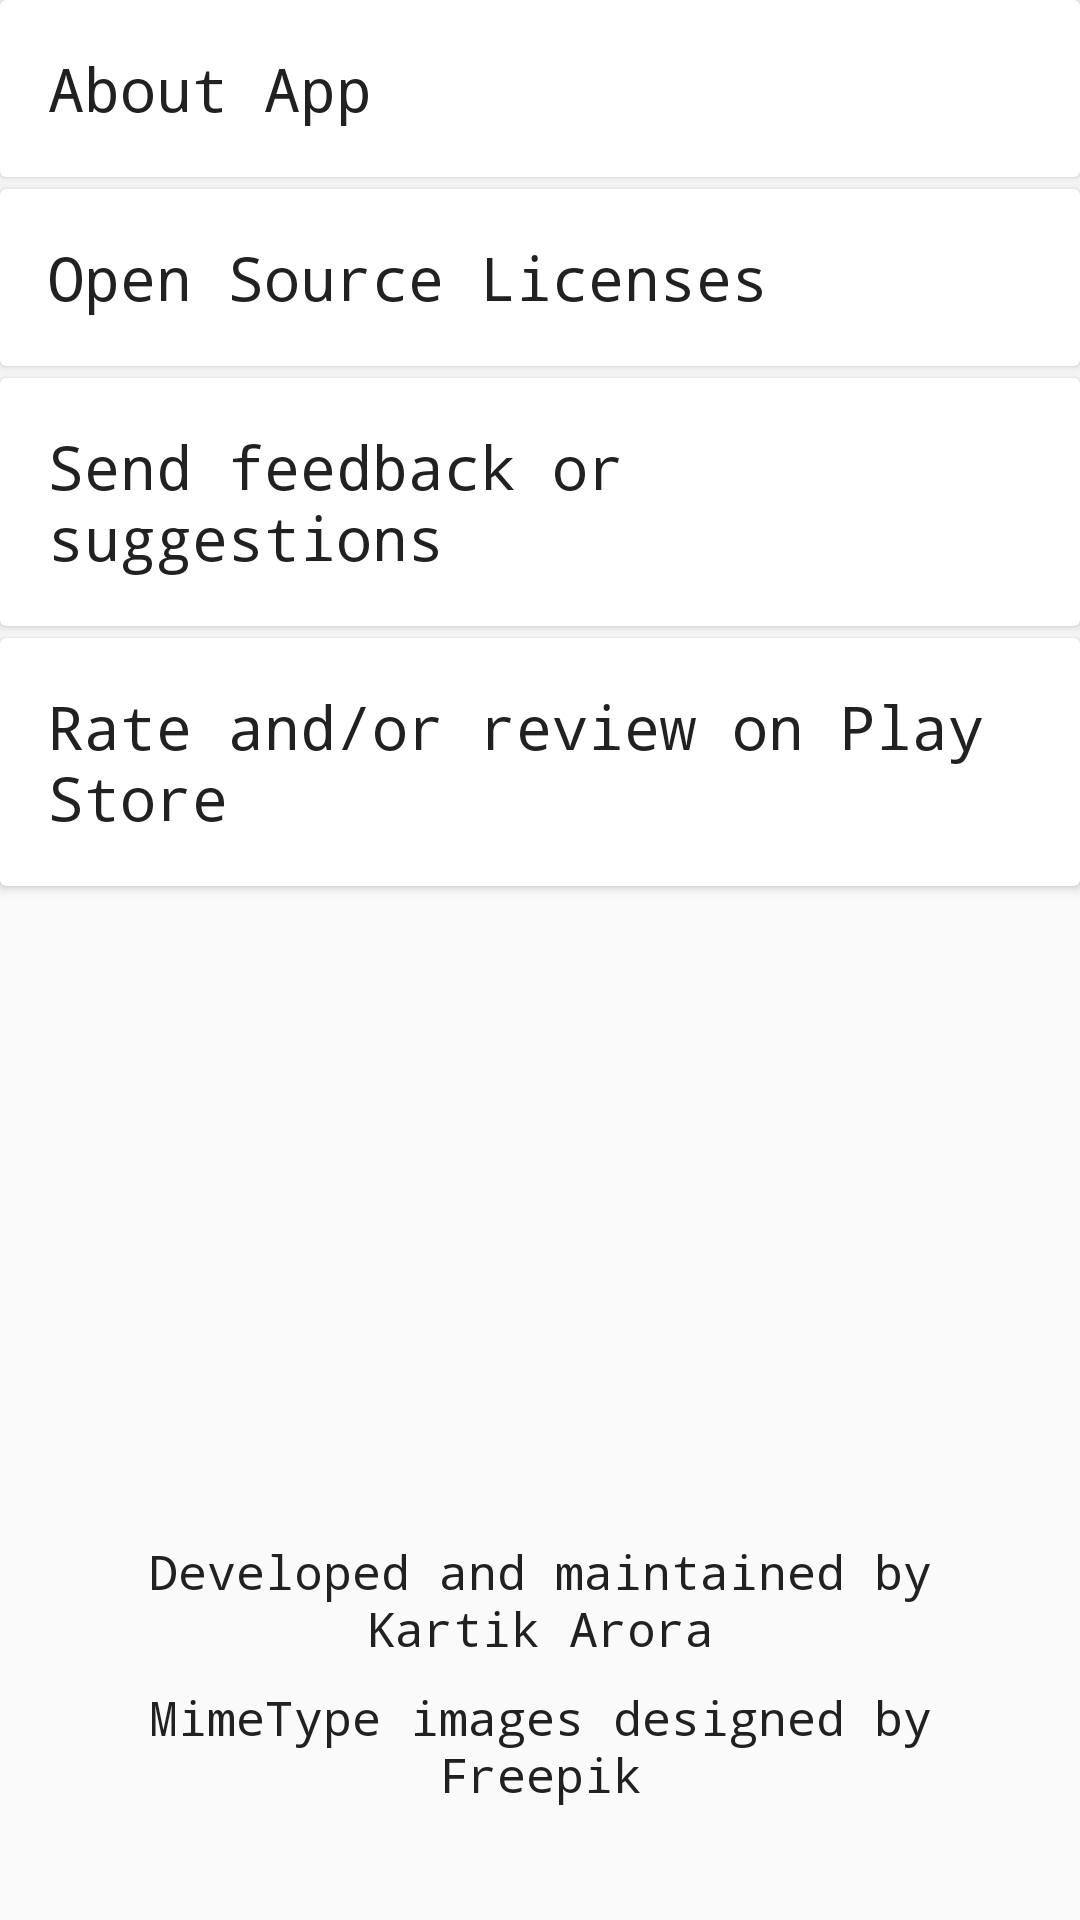

Produce the Android XML layout that renders to this screen, including the resource entries it uses.
<!-- AndroidManifest.xml: application theme AppTheme -->
<!-- res/layout/activity_about.xml -->
<?xml version="1.0" encoding="utf-8"?>
<RelativeLayout xmlns:android="http://schemas.android.com/apk/res/android"
    android:layout_width="match_parent"
    android:layout_height="match_parent"
    android:orientation="vertical">

    <LinearLayout
        android:layout_width="match_parent"
        android:layout_height="wrap_content"
        android:layout_alignParentTop="true"
        android:orientation="vertical">

        <androidx.cardview.widget.CardView
            android:id="@+id/about_card"
            android:layout_width="match_parent"
            android:layout_height="wrap_content">

            <TextView
                android:layout_width="match_parent"
                android:layout_height="wrap_content"
                android:padding="@dimen/activity_horizontal_margin"
                android:text="@string/about_app"
                android:textColor="@color/primary_text"
                android:textSize="20sp" />
        </androidx.cardview.widget.CardView>

        <View
            android:layout_width="match_parent"
            android:layout_height="4dp"
            android:background="@android:color/transparent" />

        <androidx.cardview.widget.CardView
            android:id="@+id/open_source_licenses_card"
            android:layout_width="match_parent"
            android:layout_height="wrap_content">

            <TextView
                android:layout_width="match_parent"
                android:layout_height="wrap_content"
                android:padding="@dimen/activity_horizontal_margin"
                android:text="@string/open_source_licenses"
                android:textColor="@color/primary_text"
                android:textSize="20sp" />

        </androidx.cardview.widget.CardView>

        <View
            android:layout_width="match_parent"
            android:layout_height="4dp"
            android:background="@android:color/transparent" />

        <androidx.cardview.widget.CardView
            android:id="@+id/feedback_card"
            android:layout_width="match_parent"
            android:layout_height="wrap_content">

            <TextView
                android:layout_width="match_parent"
                android:layout_height="wrap_content"
                android:padding="@dimen/activity_horizontal_margin"
                android:text="@string/feedback_suggestions"
                android:textColor="@color/primary_text"
                android:textSize="20sp" />

        </androidx.cardview.widget.CardView>

        <View
            android:layout_width="match_parent"
            android:layout_height="4dp"
            android:background="@android:color/transparent" />

        <androidx.cardview.widget.CardView
            android:id="@+id/play_store_card"
            android:layout_width="match_parent"
            android:layout_height="wrap_content">

            <TextView
                android:layout_width="match_parent"
                android:layout_height="wrap_content"
                android:padding="@dimen/activity_horizontal_margin"
                android:text="@string/play_store_text"
                android:textColor="@color/primary_text"
                android:textSize="20sp" />

        </androidx.cardview.widget.CardView>

        <View
            android:layout_width="match_parent"
            android:layout_height="4dp"
            android:background="@android:color/transparent" />
    </LinearLayout>

    <TextView
        android:id="@+id/dev_text_view"
        android:layout_width="match_parent"
        android:layout_height="wrap_content"
        android:layout_above="@+id/design_text_view"
        android:gravity="center"
        android:paddingBottom="@dimen/small_button"
        android:paddingEnd="@dimen/activity_vertical_margin"
        android:paddingStart="@dimen/activity_vertical_margin"
        android:text="@string/dev_text"
        android:textColor="@color/primary_text"
        android:textSize="16sp" />

    <TextView
        android:id="@id/design_text_view"
        android:layout_width="match_parent"
        android:layout_height="wrap_content"
        android:layout_above="@+id/mwlii_text_view"
        android:gravity="center"
        android:paddingBottom="@dimen/small_button"
        android:paddingEnd="@dimen/activity_vertical_margin"
        android:paddingStart="@dimen/activity_vertical_margin"
        android:text="@string/design_text"
        android:textColor="@color/primary_text"
        android:textSize="16sp" />

    <TextView
        android:id="@id/mwlii_text_view"
        android:layout_width="match_parent"
        android:layout_height="wrap_content"
        android:layout_alignParentBottom="true"
        android:gravity="center"
        android:paddingBottom="@dimen/small_button"
        android:paddingEnd="@dimen/activity_vertical_margin"
        android:paddingStart="@dimen/activity_vertical_margin"
        android:textColor="@color/primary_text"
        android:textSize="16sp" />

</RelativeLayout>
<!-- resources referenced by this layout -->
<resources>
  <color name="primary_text">#212121</color>
  <dimen name="activity_horizontal_margin">16dp</dimen>
  <dimen name="activity_vertical_margin">16dp</dimen>
  <dimen name="small_button">8dp</dimen>
  <string name="about_app">About App</string>
  <string name="design_text">MimeType images designed by Freepik</string>
  <string name="dev_text">Developed and maintained by Kartik Arora</string>
  <string name="feedback_suggestions">Send feedback or suggestions</string>
  <string name="open_source_licenses">Open Source Licenses</string>
  <string name="play_store_text">Rate and/or review on Play Store</string>
  <style name="AppTheme" parent="Theme.AppCompat.Light.DarkActionBar">
          
          <item name="colorPrimary">@color/primary</item>
          <item name="colorPrimaryDark">@color/primary_dark</item>
          <item name="colorAccent">@color/accent</item>
          <item name="android:fontFamily">monospace</item>
      </style>
  <color name="primary">#85B5BB</color>
  <color name="primary_dark">#6C9CA2</color>
  <color name="accent">#ffc400</color>
</resources>
